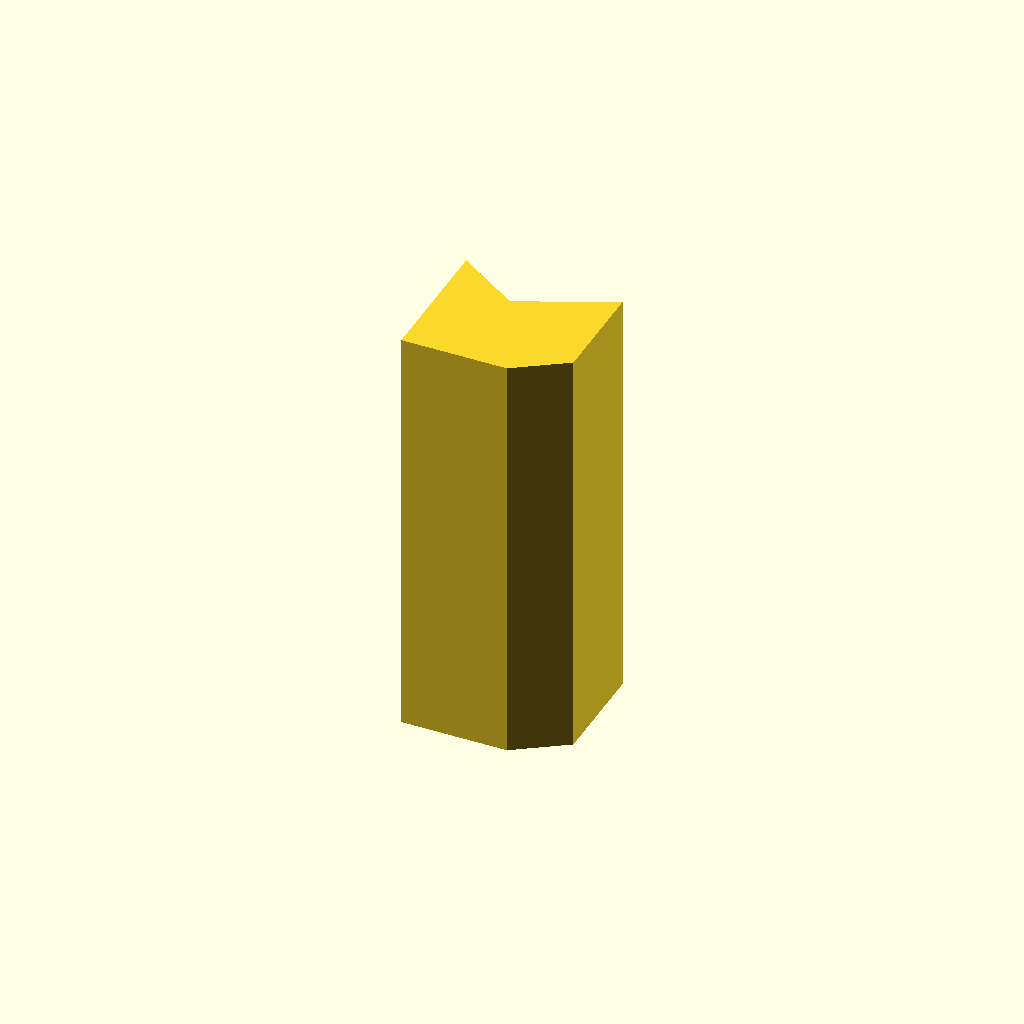
Cell 1: the model at its default parameters.
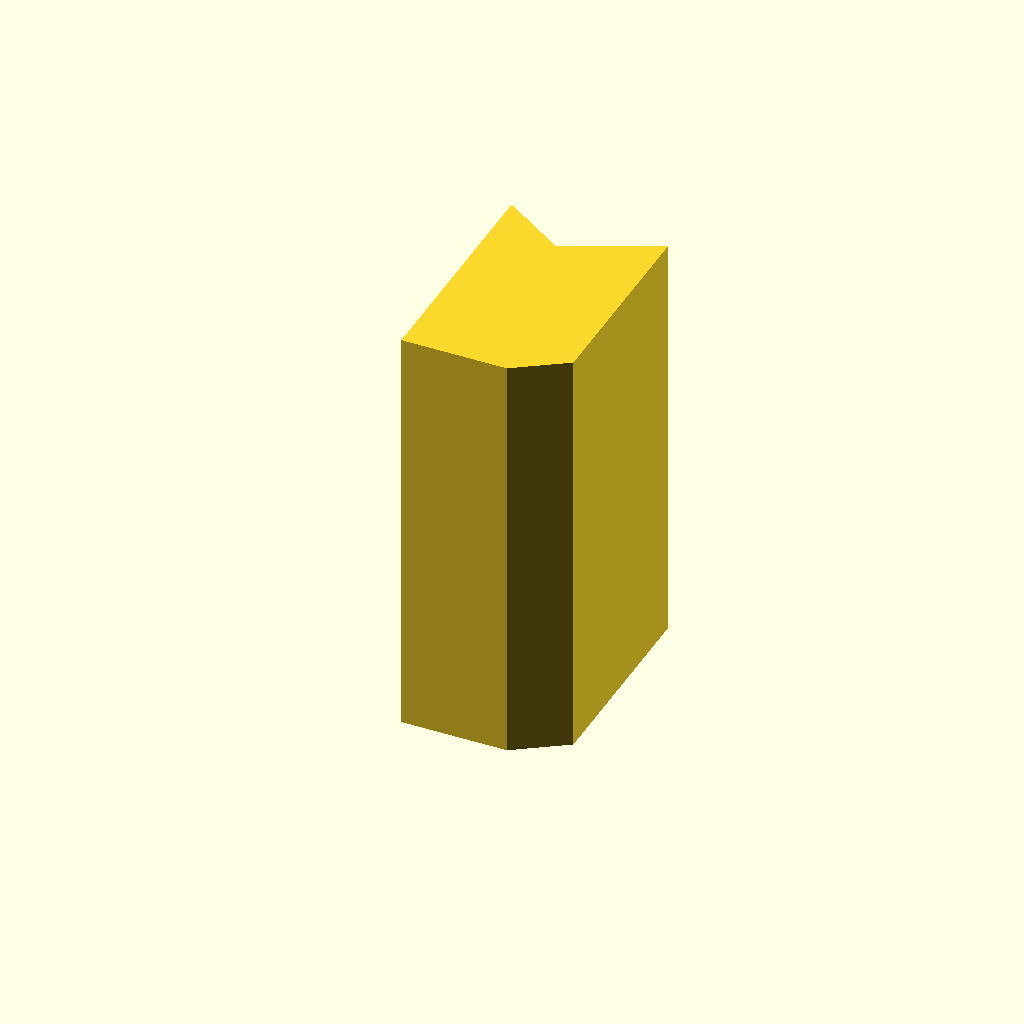
Cell 2 — h1 set to 46, the other parameters unchanged.
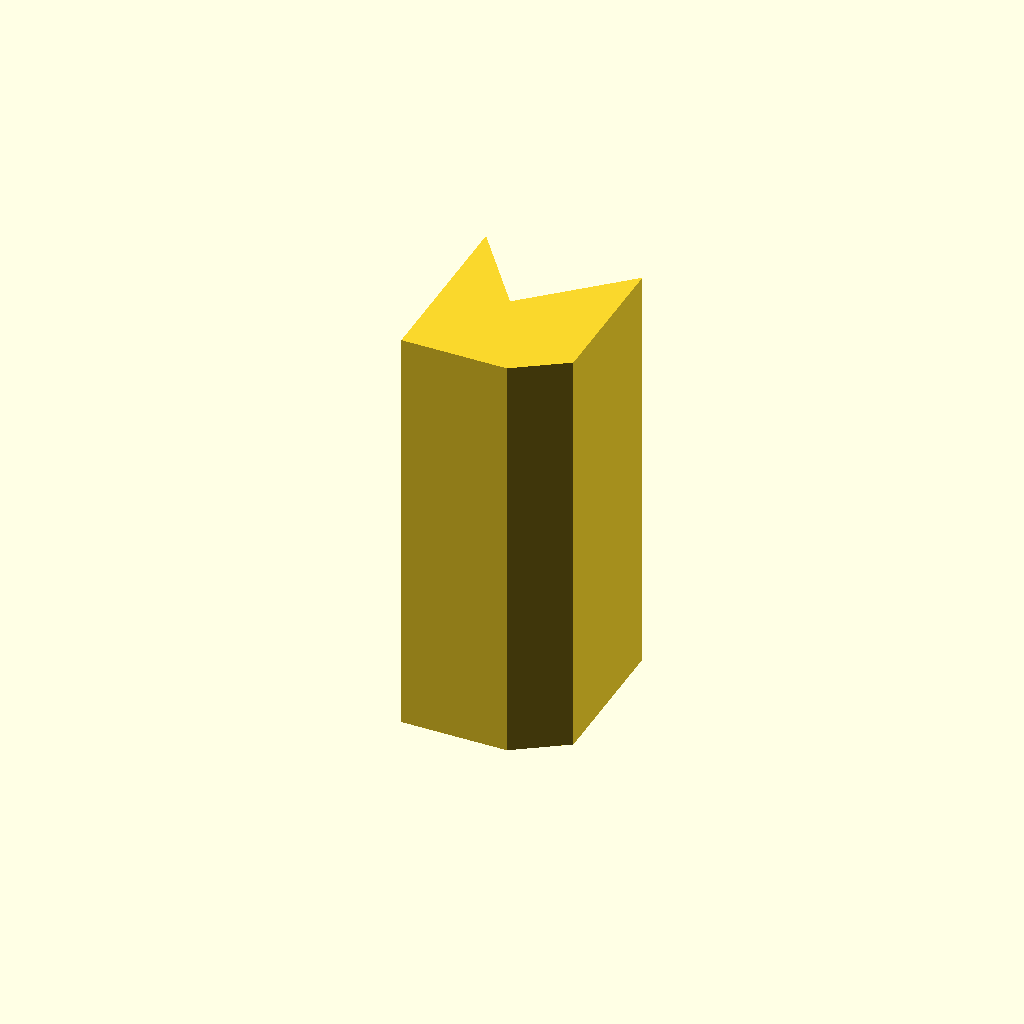
Cell 3 — h2 set to 20, the other parameters unchanged.
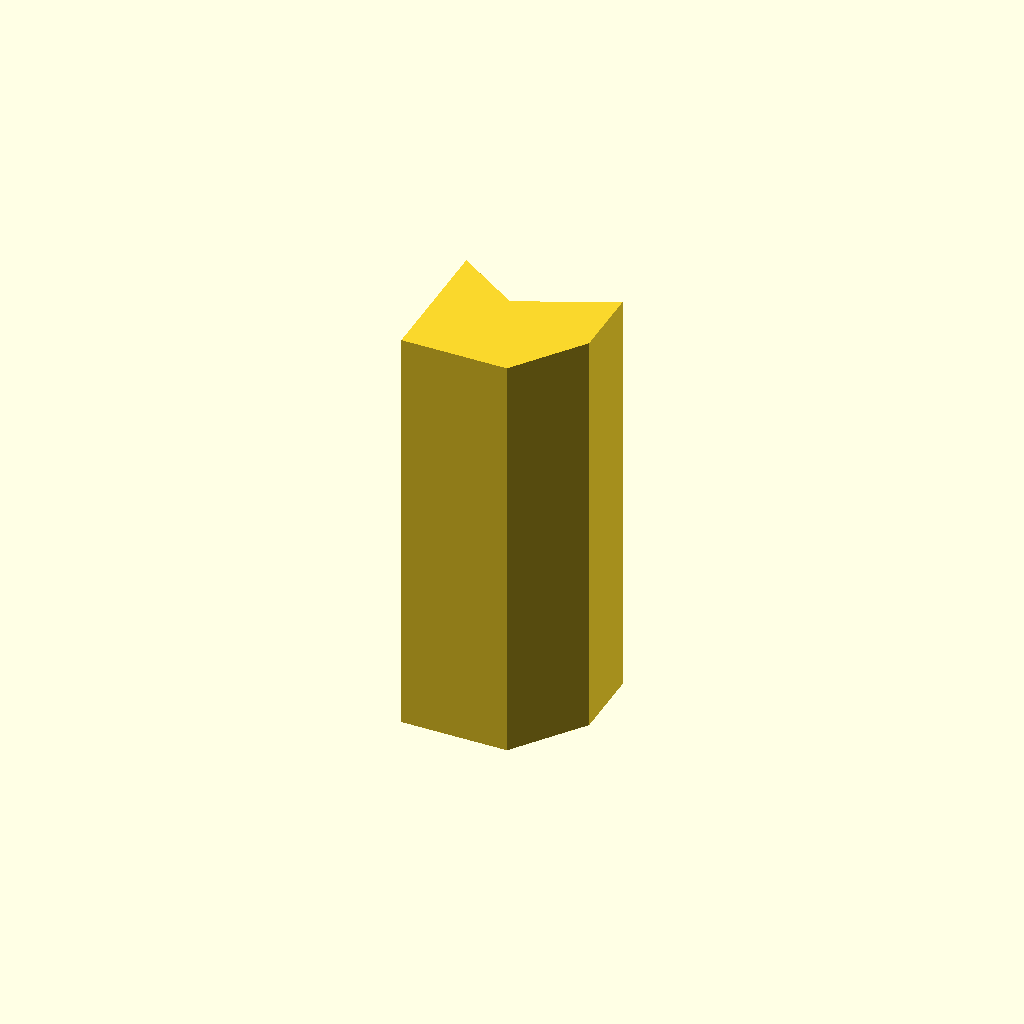
Cell 4: the same model with h3 = 16.
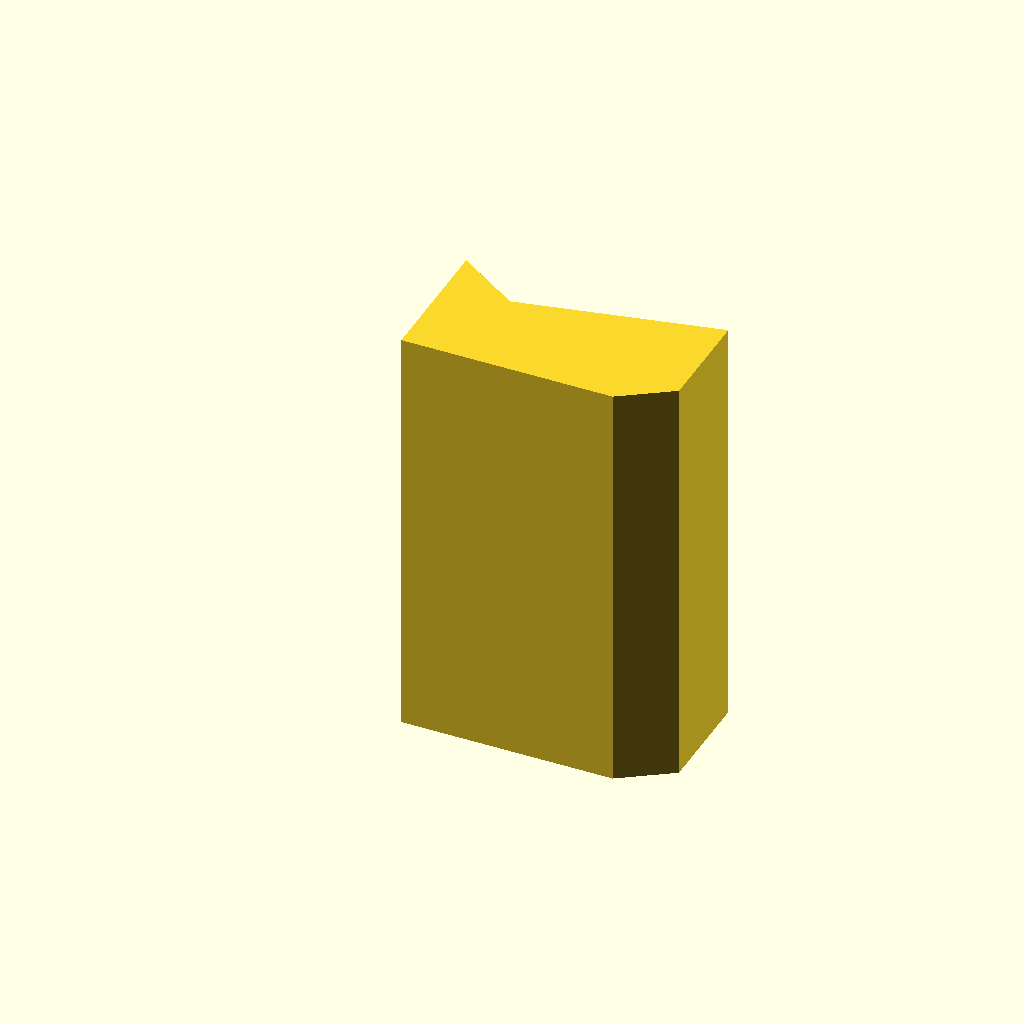
Cell 5: d1 = 50 (everything else at default).
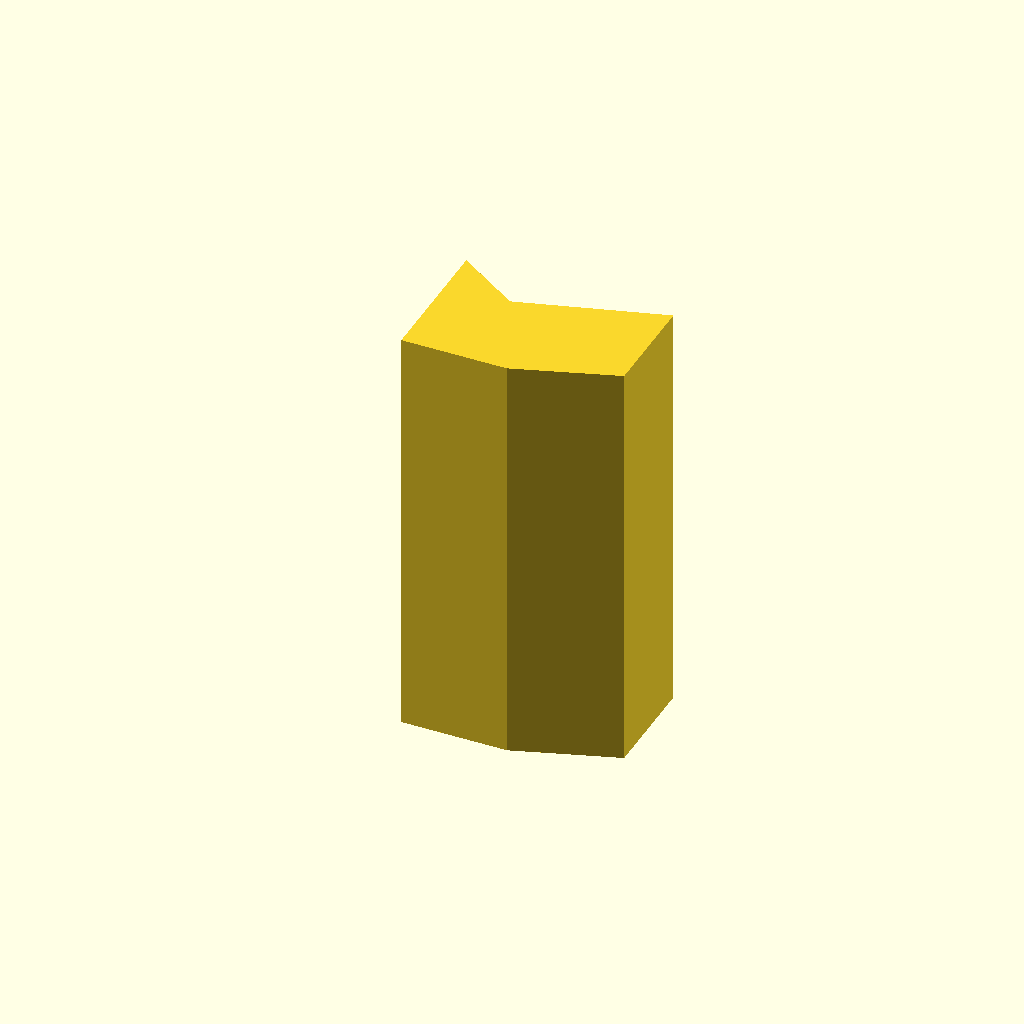
Cell 6 — d2 set to 24, the other parameters unchanged.
All cells are drawn from one camera (rotation 55°, 0°, 25°, orthographic, colour scheme Cornfield), so only the parameter changes between them.
OpenSCAD source file OpenSCAD_Tutorial/Tutorial_Files/chapter_9/linearly_extruded_polygon.scad:
h1 = 23;
h2 = 10;
h3 = 8;
d1 = 25;
d2 = 12;
d3 = 15;
// Points
p0 = [0, 0];
p1 = [0, h1 + h2];
p2 = [d3, h1];
p3 = [d1 + d2, h1 + h2];
p4 = [d1 + d2, h3];
p5 = [d1, 0];
points = [p0, p1, p2, p3, p4, p5];
// Polygon
linear_extrude(height=100)
    polygon(points);
Customizer parameters (derived from the source; name, type, default, range or options):
h1: number, default 23
h2: number, default 10
h3: number, default 8
d1: number, default 25
d2: number, default 12
d3: number, default 15
p0: vector, default [0, 0]
